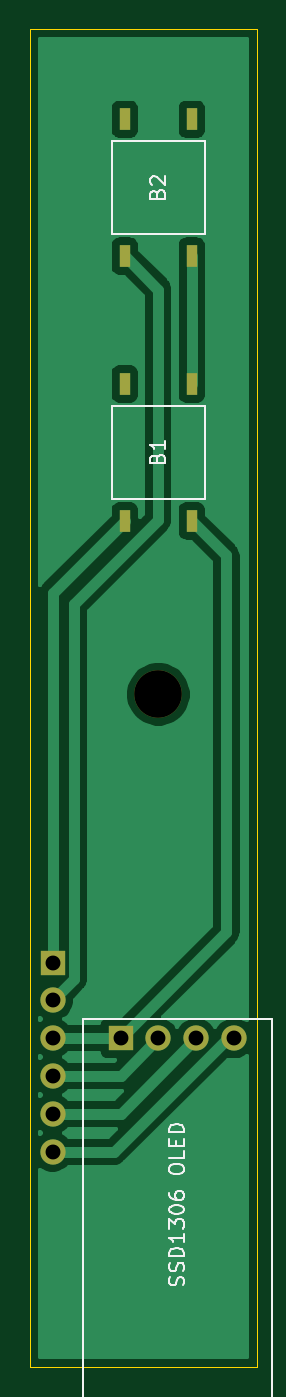
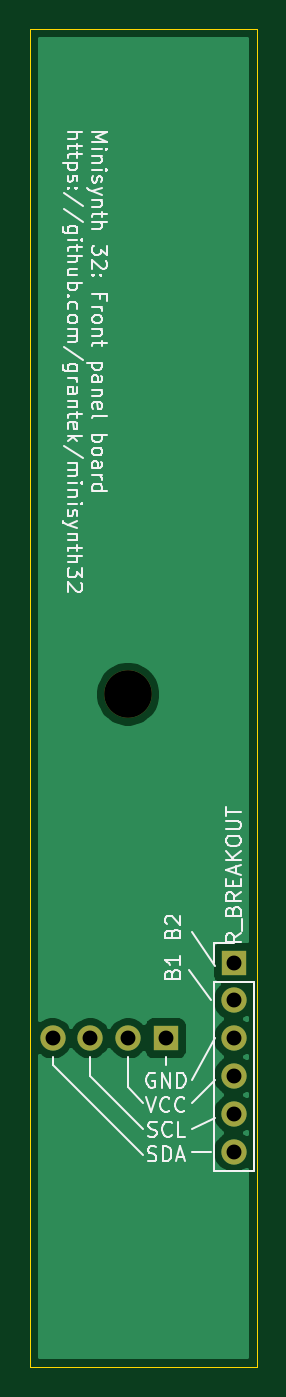
Circuit board: 9 layer files. Board 15.2 x 89.9 mm.
- bottom_copper: minisynth32-front-B_Cu.gbl (14009 bytes)
- bottom_mask: minisynth32-front-B_Mask.gbs (949 bytes)
- bottom_silk: minisynth32-front-B_SilkS.gbo (25921 bytes)
- outline: minisynth32-front-Edge_Cuts.gm1 (985 bytes)
- top_copper: minisynth32-front-F_Cu.gtl (28092 bytes)
- top_mask: minisynth32-front-F_Mask.gts (1218 bytes)
- top_silk: minisynth32-front-F_SilkS.gto (6708 bytes)
- drill: minisynth32-front-NPTH.drl (334 bytes)
- drill: minisynth32-front-PTH.drl (439 bytes)

=== bottom_copper: minisynth32-front-B_Cu.gbl (14009 bytes, source omitted) ===
=== bottom_mask: minisynth32-front-B_Mask.gbs ===
%TF.GenerationSoftware,KiCad,Pcbnew,5.99.0+really5.1.9+dfsg1-1*%
%TF.CreationDate,2021-05-09T00:16:48+10:00*%
%TF.ProjectId,minisynth32,6d696e69-7379-46e7-9468-33322e6b6963,1.0*%
%TF.SameCoordinates,Original*%
%TF.FileFunction,Soldermask,Bot*%
%TF.FilePolarity,Negative*%
%FSLAX46Y46*%
G04 Gerber Fmt 4.6, Leading zero omitted, Abs format (unit mm)*
G04 Created by KiCad (PCBNEW 5.99.0+really5.1.9+dfsg1-1) date 2021-05-09 00:16:48*
%MOMM*%
%LPD*%
G01*
G04 APERTURE LIST*
%ADD10O,1.700000X1.700000*%
%ADD11R,1.700000X1.700000*%
%ADD12C,3.200000*%
G04 APERTURE END LIST*
D10*
%TO.C,J7*%
X125476000Y-119634000D03*
X122936000Y-119634000D03*
X120396000Y-119634000D03*
D11*
X117856000Y-119634000D03*
%TD*%
D10*
%TO.C,J6*%
X113284000Y-127254000D03*
X113284000Y-124714000D03*
X113284000Y-122174000D03*
X113284000Y-119634000D03*
X113284000Y-117094000D03*
D11*
X113284000Y-114554000D03*
%TD*%
D12*
%TO.C,REF\u002A\u002A*%
X120396000Y-96520000D03*
%TD*%
M02*

=== bottom_silk: minisynth32-front-B_SilkS.gbo (25921 bytes, source omitted) ===
=== outline: minisynth32-front-Edge_Cuts.gm1 ===
%TF.GenerationSoftware,KiCad,Pcbnew,5.99.0+really5.1.9+dfsg1-1*%
%TF.CreationDate,2021-05-09T00:16:48+10:00*%
%TF.ProjectId,minisynth32,6d696e69-7379-46e7-9468-33322e6b6963,1.0*%
%TF.SameCoordinates,Original*%
%TF.FileFunction,Profile,NP*%
%FSLAX46Y46*%
G04 Gerber Fmt 4.6, Leading zero omitted, Abs format (unit mm)*
G04 Created by KiCad (PCBNEW 5.99.0+really5.1.9+dfsg1-1) date 2021-05-09 00:16:48*
%MOMM*%
%LPD*%
G01*
G04 APERTURE LIST*
%TA.AperFunction,Profile*%
%ADD10C,0.050000*%
%TD*%
G04 APERTURE END LIST*
D10*
X127000000Y-73406000D02*
X127000000Y-68834000D01*
X127000000Y-117348000D02*
X127000000Y-112776000D01*
X127000000Y-112776000D02*
X127000000Y-73406000D01*
X127000000Y-122682000D02*
X127000000Y-117348000D01*
X127000000Y-122682000D02*
X127000000Y-141732000D01*
X127000000Y-51816000D02*
X127000000Y-68834000D01*
X111760000Y-141732000D02*
X127000000Y-141732000D01*
X111760000Y-51816000D02*
X111760000Y-141732000D01*
X127000000Y-51816000D02*
X111760000Y-51816000D01*
M02*

=== top_copper: minisynth32-front-F_Cu.gtl (28092 bytes, source omitted) ===
=== top_mask: minisynth32-front-F_Mask.gts ===
%TF.GenerationSoftware,KiCad,Pcbnew,5.99.0+really5.1.9+dfsg1-1*%
%TF.CreationDate,2021-05-09T00:16:48+10:00*%
%TF.ProjectId,minisynth32,6d696e69-7379-46e7-9468-33322e6b6963,1.0*%
%TF.SameCoordinates,Original*%
%TF.FileFunction,Soldermask,Top*%
%TF.FilePolarity,Negative*%
%FSLAX46Y46*%
G04 Gerber Fmt 4.6, Leading zero omitted, Abs format (unit mm)*
G04 Created by KiCad (PCBNEW 5.99.0+really5.1.9+dfsg1-1) date 2021-05-09 00:16:48*
%MOMM*%
%LPD*%
G01*
G04 APERTURE LIST*
%ADD10O,1.700000X1.700000*%
%ADD11R,1.700000X1.700000*%
%ADD12R,0.762000X1.524000*%
%ADD13C,3.200000*%
G04 APERTURE END LIST*
D10*
%TO.C,J7*%
X125476000Y-119634000D03*
X122936000Y-119634000D03*
X120396000Y-119634000D03*
D11*
X117856000Y-119634000D03*
%TD*%
D12*
%TO.C,SW3*%
X122643900Y-67081400D03*
X118148100Y-67081400D03*
X118148100Y-57886600D03*
X122643900Y-57886600D03*
%TD*%
%TO.C,SW1*%
X122643900Y-84861400D03*
X118148100Y-84861400D03*
X118148100Y-75666600D03*
X122643900Y-75666600D03*
%TD*%
D10*
%TO.C,J6*%
X113284000Y-127254000D03*
X113284000Y-124714000D03*
X113284000Y-122174000D03*
X113284000Y-119634000D03*
X113284000Y-117094000D03*
D11*
X113284000Y-114554000D03*
%TD*%
D13*
%TO.C,REF\u002A\u002A*%
X120396000Y-96520000D03*
%TD*%
M02*

=== top_silk: minisynth32-front-F_SilkS.gto ===
%TF.GenerationSoftware,KiCad,Pcbnew,5.99.0+really5.1.9+dfsg1-1*%
%TF.CreationDate,2021-05-09T00:16:48+10:00*%
%TF.ProjectId,minisynth32,6d696e69-7379-46e7-9468-33322e6b6963,1.0*%
%TF.SameCoordinates,Original*%
%TF.FileFunction,Legend,Top*%
%TF.FilePolarity,Positive*%
%FSLAX46Y46*%
G04 Gerber Fmt 4.6, Leading zero omitted, Abs format (unit mm)*
G04 Created by KiCad (PCBNEW 5.99.0+really5.1.9+dfsg1-1) date 2021-05-09 00:16:48*
%MOMM*%
%LPD*%
G01*
G04 APERTURE LIST*
%ADD10C,0.120000*%
%ADD11C,0.152400*%
%ADD12C,0.150000*%
G04 APERTURE END LIST*
D10*
%TO.C,J7*%
X128016000Y-118364000D02*
X128016000Y-154432000D01*
X115316000Y-118364000D02*
X128016000Y-118364000D01*
X115316000Y-154432000D02*
X115316000Y-118364000D01*
X115316000Y-154432000D02*
X128016000Y-154432000D01*
D11*
%TO.C,SW3*%
X117271800Y-65608200D02*
X123520200Y-65608200D01*
X117271800Y-59359800D02*
X117271800Y-65608200D01*
X123520200Y-59359800D02*
X117271800Y-59359800D01*
X123520200Y-65608200D02*
X123520200Y-59359800D01*
%TO.C,SW1*%
X117271800Y-83388200D02*
X123520200Y-83388200D01*
X117271800Y-77139800D02*
X117271800Y-83388200D01*
X123520200Y-77139800D02*
X117271800Y-77139800D01*
X123520200Y-83388200D02*
X123520200Y-77139800D01*
%TO.C,J7*%
D12*
X122070761Y-136238571D02*
X122118380Y-136095714D01*
X122118380Y-135857619D01*
X122070761Y-135762380D01*
X122023142Y-135714761D01*
X121927904Y-135667142D01*
X121832666Y-135667142D01*
X121737428Y-135714761D01*
X121689809Y-135762380D01*
X121642190Y-135857619D01*
X121594571Y-136048095D01*
X121546952Y-136143333D01*
X121499333Y-136190952D01*
X121404095Y-136238571D01*
X121308857Y-136238571D01*
X121213619Y-136190952D01*
X121166000Y-136143333D01*
X121118380Y-136048095D01*
X121118380Y-135810000D01*
X121166000Y-135667142D01*
X122070761Y-135286190D02*
X122118380Y-135143333D01*
X122118380Y-134905238D01*
X122070761Y-134810000D01*
X122023142Y-134762380D01*
X121927904Y-134714761D01*
X121832666Y-134714761D01*
X121737428Y-134762380D01*
X121689809Y-134810000D01*
X121642190Y-134905238D01*
X121594571Y-135095714D01*
X121546952Y-135190952D01*
X121499333Y-135238571D01*
X121404095Y-135286190D01*
X121308857Y-135286190D01*
X121213619Y-135238571D01*
X121166000Y-135190952D01*
X121118380Y-135095714D01*
X121118380Y-134857619D01*
X121166000Y-134714761D01*
X122118380Y-134286190D02*
X121118380Y-134286190D01*
X121118380Y-134048095D01*
X121166000Y-133905238D01*
X121261238Y-133810000D01*
X121356476Y-133762380D01*
X121546952Y-133714761D01*
X121689809Y-133714761D01*
X121880285Y-133762380D01*
X121975523Y-133810000D01*
X122070761Y-133905238D01*
X122118380Y-134048095D01*
X122118380Y-134286190D01*
X122118380Y-132762380D02*
X122118380Y-133333809D01*
X122118380Y-133048095D02*
X121118380Y-133048095D01*
X121261238Y-133143333D01*
X121356476Y-133238571D01*
X121404095Y-133333809D01*
X121118380Y-132429047D02*
X121118380Y-131810000D01*
X121499333Y-132143333D01*
X121499333Y-132000476D01*
X121546952Y-131905238D01*
X121594571Y-131857619D01*
X121689809Y-131810000D01*
X121927904Y-131810000D01*
X122023142Y-131857619D01*
X122070761Y-131905238D01*
X122118380Y-132000476D01*
X122118380Y-132286190D01*
X122070761Y-132381428D01*
X122023142Y-132429047D01*
X121118380Y-131190952D02*
X121118380Y-131095714D01*
X121166000Y-131000476D01*
X121213619Y-130952857D01*
X121308857Y-130905238D01*
X121499333Y-130857619D01*
X121737428Y-130857619D01*
X121927904Y-130905238D01*
X122023142Y-130952857D01*
X122070761Y-131000476D01*
X122118380Y-131095714D01*
X122118380Y-131190952D01*
X122070761Y-131286190D01*
X122023142Y-131333809D01*
X121927904Y-131381428D01*
X121737428Y-131429047D01*
X121499333Y-131429047D01*
X121308857Y-131381428D01*
X121213619Y-131333809D01*
X121166000Y-131286190D01*
X121118380Y-131190952D01*
X121118380Y-130000476D02*
X121118380Y-130190952D01*
X121166000Y-130286190D01*
X121213619Y-130333809D01*
X121356476Y-130429047D01*
X121546952Y-130476666D01*
X121927904Y-130476666D01*
X122023142Y-130429047D01*
X122070761Y-130381428D01*
X122118380Y-130286190D01*
X122118380Y-130095714D01*
X122070761Y-130000476D01*
X122023142Y-129952857D01*
X121927904Y-129905238D01*
X121689809Y-129905238D01*
X121594571Y-129952857D01*
X121546952Y-130000476D01*
X121499333Y-130095714D01*
X121499333Y-130286190D01*
X121546952Y-130381428D01*
X121594571Y-130429047D01*
X121689809Y-130476666D01*
X121118380Y-128524285D02*
X121118380Y-128333809D01*
X121166000Y-128238571D01*
X121261238Y-128143333D01*
X121451714Y-128095714D01*
X121785047Y-128095714D01*
X121975523Y-128143333D01*
X122070761Y-128238571D01*
X122118380Y-128333809D01*
X122118380Y-128524285D01*
X122070761Y-128619523D01*
X121975523Y-128714761D01*
X121785047Y-128762380D01*
X121451714Y-128762380D01*
X121261238Y-128714761D01*
X121166000Y-128619523D01*
X121118380Y-128524285D01*
X122118380Y-127190952D02*
X122118380Y-127667142D01*
X121118380Y-127667142D01*
X121594571Y-126857619D02*
X121594571Y-126524285D01*
X122118380Y-126381428D02*
X122118380Y-126857619D01*
X121118380Y-126857619D01*
X121118380Y-126381428D01*
X122118380Y-125952857D02*
X121118380Y-125952857D01*
X121118380Y-125714761D01*
X121166000Y-125571904D01*
X121261238Y-125476666D01*
X121356476Y-125429047D01*
X121546952Y-125381428D01*
X121689809Y-125381428D01*
X121880285Y-125429047D01*
X121975523Y-125476666D01*
X122070761Y-125571904D01*
X122118380Y-125714761D01*
X122118380Y-125952857D01*
%TO.C,SW3*%
X120324571Y-62888761D02*
X120372190Y-62745904D01*
X120419809Y-62698285D01*
X120515047Y-62650666D01*
X120657904Y-62650666D01*
X120753142Y-62698285D01*
X120800761Y-62745904D01*
X120848380Y-62841142D01*
X120848380Y-63222095D01*
X119848380Y-63222095D01*
X119848380Y-62888761D01*
X119896000Y-62793523D01*
X119943619Y-62745904D01*
X120038857Y-62698285D01*
X120134095Y-62698285D01*
X120229333Y-62745904D01*
X120276952Y-62793523D01*
X120324571Y-62888761D01*
X120324571Y-63222095D01*
X119943619Y-62269714D02*
X119896000Y-62222095D01*
X119848380Y-62126857D01*
X119848380Y-61888761D01*
X119896000Y-61793523D01*
X119943619Y-61745904D01*
X120038857Y-61698285D01*
X120134095Y-61698285D01*
X120276952Y-61745904D01*
X120848380Y-62317333D01*
X120848380Y-61698285D01*
%TO.C,SW1*%
X120324571Y-80668761D02*
X120372190Y-80525904D01*
X120419809Y-80478285D01*
X120515047Y-80430666D01*
X120657904Y-80430666D01*
X120753142Y-80478285D01*
X120800761Y-80525904D01*
X120848380Y-80621142D01*
X120848380Y-81002095D01*
X119848380Y-81002095D01*
X119848380Y-80668761D01*
X119896000Y-80573523D01*
X119943619Y-80525904D01*
X120038857Y-80478285D01*
X120134095Y-80478285D01*
X120229333Y-80525904D01*
X120276952Y-80573523D01*
X120324571Y-80668761D01*
X120324571Y-81002095D01*
X120848380Y-79478285D02*
X120848380Y-80049714D01*
X120848380Y-79764000D02*
X119848380Y-79764000D01*
X119991238Y-79859238D01*
X120086476Y-79954476D01*
X120134095Y-80049714D01*
%TD*%
M02*

=== drill: minisynth32-front-NPTH.drl ===
M48
; DRILL file {KiCad 5.99.0+really5.1.9+dfsg1-1} date Sun May  9 00:17:23 2021
; FORMAT={-:-/ absolute / inch / decimal}
; #@! TF.CreationDate,2021-05-09T00:17:23+10:00
; #@! TF.GenerationSoftware,Kicad,Pcbnew,5.99.0+really5.1.9+dfsg1-1
; #@! TF.FileFunction,NonPlated,1,2,NPTH
FMAT,2
INCH
T1C0.1260
%
G90
G05
T1
X4.74Y-3.8
T0
M30

=== drill: minisynth32-front-PTH.drl ===
M48
; DRILL file {KiCad 5.99.0+really5.1.9+dfsg1-1} date Sun May  9 00:17:23 2021
; FORMAT={-:-/ absolute / inch / decimal}
; #@! TF.CreationDate,2021-05-09T00:17:23+10:00
; #@! TF.GenerationSoftware,Kicad,Pcbnew,5.99.0+really5.1.9+dfsg1-1
; #@! TF.FileFunction,Plated,1,2,PTH
FMAT,2
INCH
T1C0.0394
%
G90
G05
T1
X4.46Y-4.51
X4.46Y-4.61
X4.46Y-4.71
X4.46Y-4.81
X4.46Y-4.91
X4.46Y-5.01
X4.64Y-4.71
X4.74Y-4.71
X4.84Y-4.71
X4.94Y-4.71
T0
M30
